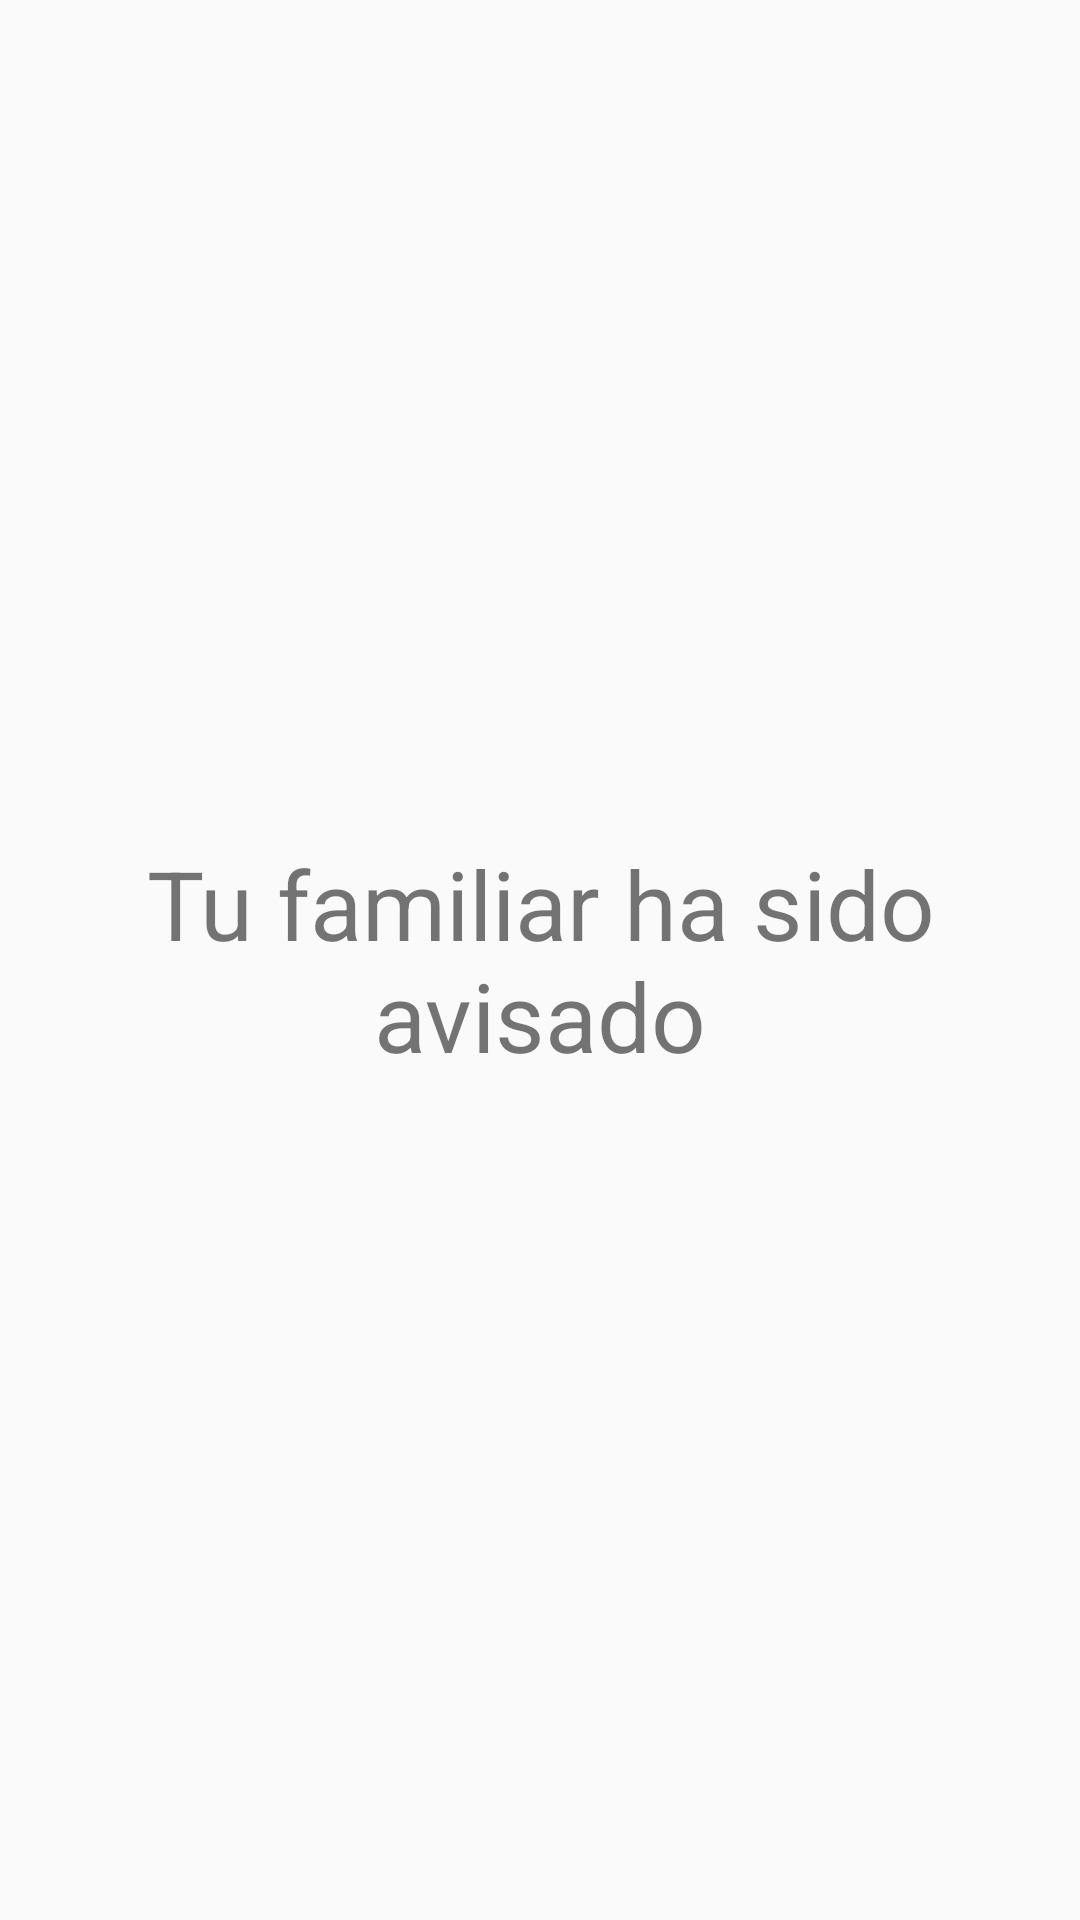

Here is an Android app screen rendered from its layout file. Give the layout XML and the strings, colors and styles it references.
<!-- AndroidManifest.xml: application theme AppTheme.NoActionBar -->
<!-- res/layout/activity_confirmation.xml -->
<?xml version="1.0" encoding="utf-8"?>
<RelativeLayout xmlns:android="http://schemas.android.com/apk/res/android"
    xmlns:app="http://schemas.android.com/apk/res-auto"
    xmlns:tools="http://schemas.android.com/tools"
    android:layout_width="match_parent"
    android:layout_height="match_parent"
    android:paddingBottom="@dimen/activity_vertical_margin"
    android:paddingLeft="@dimen/activity_horizontal_margin"
    android:paddingRight="@dimen/activity_horizontal_margin"
    android:paddingTop="@dimen/activity_vertical_margin"
    tools:context="com.example.priscila.bluetoothtest.Confirmation"
    >


    <TextView
        android:layout_width="match_parent"
        android:layout_height="match_parent"
        android:text="Tu familiar ha sido avisado"
        android:id="@+id/tvMensaje"
        android:gravity="center"
        android:textSize="32sp"
        app:layout_constraintBottom_toBottomOf="parent"
        app:layout_constraintLeft_toLeftOf="parent"
        app:layout_constraintRight_toRightOf="parent"
        app:layout_constraintTop_toTopOf="parent"
        />

    <TextView
        android:id="@+id/tipodeAccidente"
        android:layout_width="wrap_content"
        android:layout_height="wrap_content"
        android:layout_alignParentTop="true"
        android:layout_centerHorizontal="true"
        android:layout_marginTop="112dp"
        android:textSize="32sp"
        android:text=""
        android:textColor="@android:color/holo_red_dark"
       />


</RelativeLayout>
<!-- resources referenced by this layout -->
<resources>
  <style name="AppTheme.NoActionBar">
          <item name="windowActionBar">false</item>
          <item name="windowNoTitle">true</item>
      </style>
</resources>
